Run: headless pygame with SDL's dummy video driver; simulated clock (each Clock.tick advances the game by its frame time, no real sleeping); random seed 0; keys injected as events and as key.get_pressed() state; no mouse input.
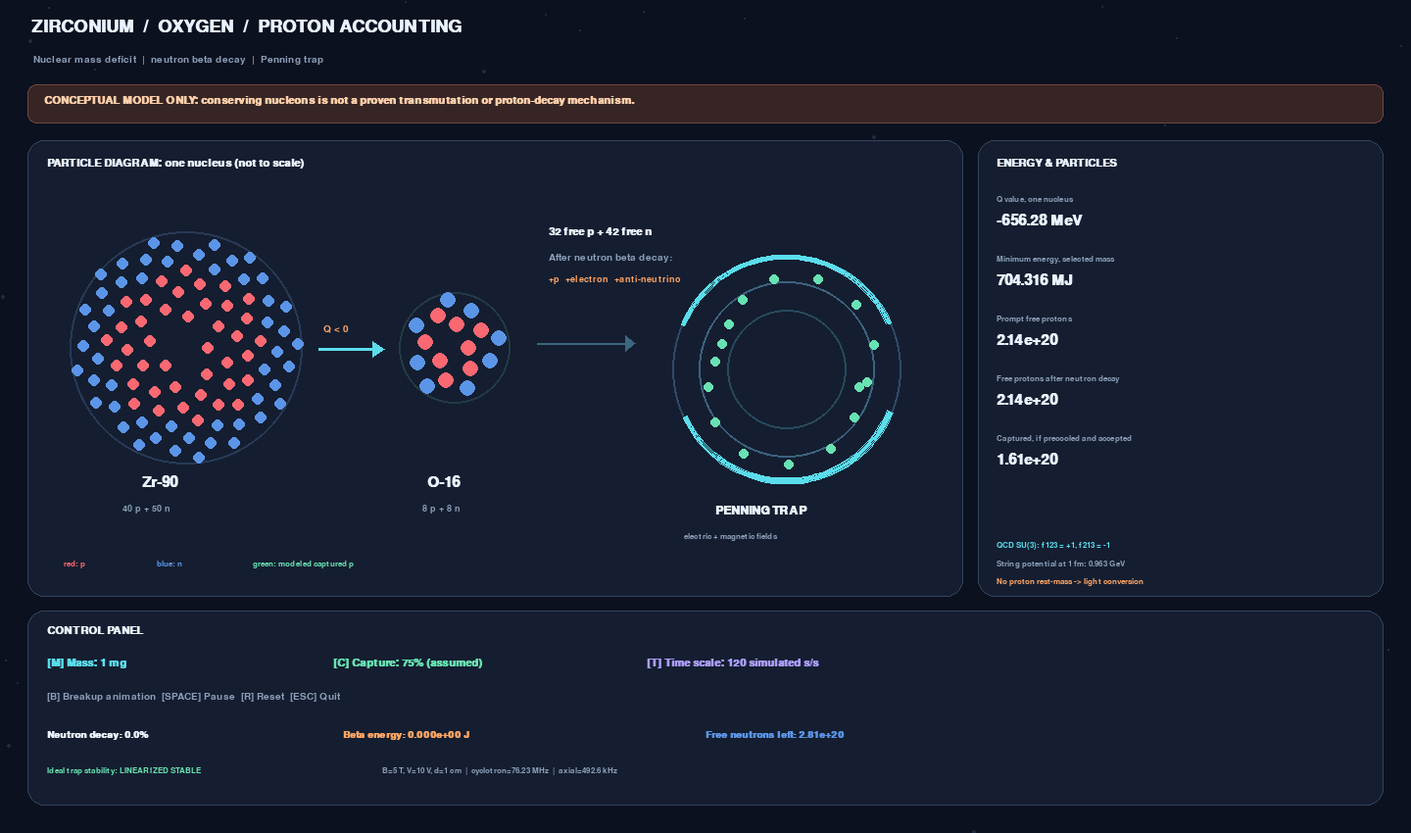
Frame 1 of 4 · flips 1–60 · no input
Frame 2 of 4 · flips 61–180 · tapped SPACE, RETURN · held RIGHT (→), D · screen unchanged from frame 1, image omitted
Frame 3 of 4 · flips 181–300 · held DOWN (↓), S · screen unchanged from frame 2, image omitted
Frame 4 of 4 · flips 301–420 · held LEFT (←), A, UP (↑), W · screen unchanged from frame 3, image omitted

The pygame program that drew these frames:

#!/usr/bin/env python3
"""Zr-90 -> O-16 + nucleons: conservation/energy and illustrative proton trap.

Usage:
  python zirconium_proton_sim.py --headless --mass-mg 1 --capture-efficiency 0.75 --elapsed-seconds 3600
  python zirconium_proton_sim.py                  # Pygame GUI
  python zirconium_proton_sim.py --self-test

IMPORTANT: This is NOT a validated nuclear reaction or reactor design.
The mass-deficit calculation is exact to the tabulated masses used, while the
conversion, neutron release and capture efficiency are counterfactual inputs.
Proton decay is not simulated: the quoted bound is a limit for ONE decay mode.
"""

import argparse
from dataclasses import asdict, dataclass
import json
import math
import random
from typing import Optional

# Atomic masses (u); neutral atoms keep the electron mass count balanced
# between 90Zr and 16O + 32(1H) + 42n.
M_ZR90_U = 89.9046977    # NIST
M_O16_U = 15.99491461957 # NIST
M_H1_U = 1.00782503223   # NIST (p + bound electron)
M_N_U = 1.00866491595    # PDG
M_Y89_U = 88.9058403     # NIST; for 90Zr -> 89Y + 1H
MEV_PER_U = 931.49410242
MEV_TO_J = 1.602176634e-13
N_AVOGADRO = 6.02214076e23
N_LIFETIME_S = 878.4
P_DECAY_PARTIAL_LIFETIME_BOUND_Y = 2.4e34  # p -> e+ pi0, 90% CL, Super-K
HBAR_C_GEV_FM = 0.1973269804
SIGMA_GEV2 = 0.19  # QCD string tension illustrative
CHARGE_C = 1.602176634e-19
PROTON_KG = 1.67262192369e-27

# Net energy required for the artificial breakup. Q < 0 means endothermic.
Q_BREAKUP_MEV = (M_ZR90_U - M_O16_U - 32*M_H1_U - 42*M_N_U) * MEV_PER_U
MIN_BREAKUP_MEV = -Q_BREAKUP_MEV
Q_BETA_MEV = (M_N_U - M_H1_U) * MEV_PER_U
FIRST_PROTON_SEPARATION_MEV = (M_Y89_U + M_H1_U - M_ZR90_U) * MEV_PER_U
STRING_ENERGY_1FM_GEV = SIGMA_GEV2 * (1.0/HBAR_C_GEV_FM)


@dataclass
class Inputs:
    mass_mg: float = 1.0
    capture_efficiency: float = 0.75  # assumption: cooled protons already admitted to trap
    elapsed_seconds: float = 3600.0
    observation_years: float = 1.0
    field_tesla: float = 5.0
    trap_voltage: float = 10.0
    trap_length_m: float = 0.01
    prompt_proton_kinetic_MeV: float = 0.0  # extra assumed kinetic energy per prompt proton
    stopping_photon_fraction: float = 0.0 # assumed fraction of that kinetic energy radiated as photons


# f^{abc} for eight Gell-Mann SU(3) generators, using standard signs.
# The commutator is [T^a,T^b] = i f^{abc} T^c.
SU3_INDEPENDENT_F = {
    (1,2,3):1.0,
    (1,4,7):0.5, (1,5,6):-0.5, (2,4,6):0.5, (2,5,7):0.5,
    (3,4,5):0.5, (3,6,7):-0.5,
    (4,5,8):math.sqrt(3)/2, (6,7,8):math.sqrt(3)/2
}


def f_abc(a: int, b: int, c: int) -> float:
    """Antisymmetric SU(3) constants; a,b,c label generators from 1 to 8."""
    if min(a,b,c)<1 or max(a,b,c)>8 or len({a,b,c})<3:
        return 0.0
    for triple,value in SU3_INDEPENDENT_F.items():
        if set((a,b,c)) == set(triple):
            inversions=sum((a,b,c)[i]>(a,b,c)[j] for i in range(3) for j in range(i+1,3))
            return value * (-1 if inversions % 2 else 1)
    return 0.0


def gluon_nonlinear_term(a: int, A_mu: dict, A_nu: dict, g_s: float=1.0) -> float:
    """Illustrative g_s sum_(b,c) f^(abc) A_mu^b A_nu^c (field units suppressed)."""
    return g_s*sum(f_abc(a,b,c)*A_mu.get(b,0.0)*A_nu.get(c,0.0)
                   for b in range(1,9) for c in range(1,9))


def calculate(params: Inputs) -> dict:
    if not math.isfinite(params.mass_mg) or params.mass_mg < 0:
        raise ValueError("mass_mg must be a non-negative finite number")
    if not 0 <= params.capture_efficiency <= 1:
        raise ValueError("capture_efficiency must be from 0 to 1")
    if params.elapsed_seconds < 0 or params.observation_years < 0:
        raise ValueError("time parameters must be nonnegative")
    if params.field_tesla <= 0 or params.trap_length_m <= 0 or params.trap_voltage <= 0:
        raise ValueError("trap field, length, and voltage must be positive")
    if params.prompt_proton_kinetic_MeV < 0 or not 0 <= params.stopping_photon_fraction <= 1:
        raise ValueError("kinetic energy must be nonnegative; photon fraction within [0,1]")

    # mg -> g; 90Zr molar mass approximately its relative atomic mass in g/mol.
    nuclei = (params.mass_mg * 1e-3 / M_ZR90_U) * N_AVOGADRO
    beta_frac = -math.expm1(-params.elapsed_seconds / N_LIFETIME_S)
    beta_per_nucleus = 42 * beta_frac
    protons_per_nucleus = 32 + beta_per_nucleus

    # Penning trap frequencies from Phi=V0/(2d^2) (z^2-r^2/2).
    omega_c = CHARGE_C * params.field_tesla / PROTON_KG
    omega_z2 = CHARGE_C * params.trap_voltage / (PROTON_KG * params.trap_length_m**2)
    discriminant = omega_c**2 - 2 * omega_z2
    trap_stable = discriminant >= 0
    omega_plus = (omega_c + math.sqrt(discriminant)) / 2 if trap_stable else None
    omega_minus = (omega_c - math.sqrt(discriminant)) / 2 if trap_stable else None

    return {
        "input": asdict(params),
        "nuclide": "zirconium-90 (isotopically pure)",
        "hypothetical_reaction": "90Zr -> 16O + 32p + 42n",
        "conservation": {"initial_protons": 40, "initial_neutrons": 50,
                         "final_initial_protons": 8+32, "final_initial_neutrons": 8+42},
        "initial_nuclei": nuclei,
        "oxygen16_nuclei": nuclei,
        "q_breakup_MeV_per_nucleus": Q_BREAKUP_MEV,
        "minimum_breakup_MeV_per_nucleus": MIN_BREAKUP_MEV,
        "minimum_breakup_energy_J": MIN_BREAKUP_MEV * nuclei * MEV_TO_J,
        "minimum_breakup_energy_kWh": MIN_BREAKUP_MEV * nuclei * MEV_TO_J / 3.6e6,
        # Kinetic energy is separate from Q and must be supplied by an unspecified mechanism.
        "assumed_prompt_proton_kinetic_energy_J": 32*nuclei*params.prompt_proton_kinetic_MeV*MEV_TO_J,
        "assumed_photon_energy_from_proton_stopping_J": 32*nuclei*params.prompt_proton_kinetic_MeV*MEV_TO_J*params.stopping_photon_fraction,
        "assumed_nonphotonic_stopping_energy_J": 32*nuclei*params.prompt_proton_kinetic_MeV*MEV_TO_J*(1-params.stopping_photon_fraction),
        "first_proton_separation_MeV": FIRST_PROTON_SEPARATION_MEV,
        "prompt_free_protons": 32*nuclei,
        "initial_free_neutrons": 42*nuclei,
        "neutron_decay_fraction": beta_frac,
        "free_neutrons_remaining": (42-beta_per_nucleus)*nuclei,
        "beta_decay_protons_produced": beta_per_nucleus*nuclei,
        "beta_electrons_produced": beta_per_nucleus*nuclei,
        "beta_antineutrinos_produced": beta_per_nucleus*nuclei,
        "available_free_protons": protons_per_nucleus*nuclei,
        "captured_protons_expected_idealized": protons_per_nucleus*nuclei*params.capture_efficiency,
        "untrapped_protons_expected_idealized": protons_per_nucleus*nuclei*(1-params.capture_efficiency),
        "beta_Q_MeV_per_neutron": Q_BETA_MEV,
        "beta_decay_total_energy_J": beta_per_nucleus*nuclei*Q_BETA_MEV*MEV_TO_J,
        "net_mass_energy_input_J_after_beta": (MIN_BREAKUP_MEV - beta_per_nucleus*Q_BETA_MEV)*nuclei*MEV_TO_J,
        "proton_decay_mode": "p -> e+ + pi0 (not seen; NOT neutron beta decay)",
        "upper_expected_proton_mode_events_in_observation_time": (
            40*nuclei*params.observation_years/P_DECAY_PARTIAL_LIFETIME_BOUND_Y),
        "qcd_linear_potential_GeV_at_1fm": STRING_ENERGY_1FM_GEV,
        "su3_example": {"f123": f_abc(1,2,3), "f213":f_abc(2,1,3),
                        "gluon_Fxy3_nonlinear_only_gs1_Ax1_Ay2_1":
                         gluon_nonlinear_term(3,{1:1},{2:1})},
        "trap": {"stable_linear_penning_model": trap_stable,
                 "cyclotron_Hz": omega_c/(2*math.pi),
                 "axial_Hz": math.sqrt(omega_z2)/(2*math.pi),
                 "modified_cyclotron_Hz": (omega_plus/(2*math.pi) if trap_stable else None),
                 "magnetron_Hz": (omega_minus/(2*math.pi) if trap_stable else None)},
        "notes": [
            "Breakup is counterfactual; mass balance is not an achievable reaction rate.",
            "Minimum breakup energy excludes inefficiencies, kinetic barriers and device costs.",
            "Neutron beta decay makes protons, electrons and antineutrinos; protons do not become light.",
            "Optional photons from slowing prompt protons consume assumed kinetic energy only, not proton rest mass.",
            "Capture efficiency is an assumption; a Penning trap cannot trap high-energy protons without prior cooling/acceptance.",
            "Super-K bound is a 90%-CL partial lifetime lower limit for one proton decay channel, not a measured decay rate."
        ]
    }


def self_test() -> None:
    z = calculate(Inputs(mass_mg=1.0, capture_efficiency=1.0, elapsed_seconds=0))
    assert abs(z["minimum_breakup_MeV_per_nucleus"]-656.27897) < 0.02
    assert z["conservation"]["initial_protons"] == z["conservation"]["final_initial_protons"]
    assert z["conservation"]["initial_neutrons"] == z["conservation"]["final_initial_neutrons"]
    assert abs(z["available_free_protons"] - 32*z["initial_nuclei"]) < 1e-8*32*z["initial_nuclei"]
    late = calculate(Inputs(mass_mg=1.0, capture_efficiency=0.5, elapsed_seconds=2e5))
    assert abs(late["available_free_protons"] / late["initial_nuclei"] - 74) < 1e-10
    assert abs(late["captured_protons_expected_idealized"] / late["initial_nuclei"] - 37) < 1e-10
    assert late["trap"]["stable_linear_penning_model"]
    assert math.isclose(late["minimum_breakup_energy_J"], z["minimum_breakup_energy_J"])
    assert late["beta_decay_total_energy_J"] > 0
    assert f_abc(1,2,3)==1 and f_abc(2,1,3)==-1
    assert f_abc(4,5,8)==math.sqrt(3)/2
    assert gluon_nonlinear_term(3,{1:1.0},{2:1.0})==1
    scenario=calculate(Inputs(mass_mg=1, prompt_proton_kinetic_MeV=1, stopping_photon_fraction=0.25))
    assert math.isclose(scenario["assumed_photon_energy_from_proton_stopping_J"],
                        0.25*scenario["assumed_prompt_proton_kinetic_energy_J"])
    print("Self-test passed: mass-energy, nucleon and charge counts, decay, and trap stability.")


# ---------------------------- optional Pygame GUI ---------------------------
W, H = 1440, 850
BG=(11,17,31)
WHITE=(233,242,255)
MUTED=(140,158,184)
BORDER=(50,69,94)
CYAN=(91,221,236)
BLUE=(91,149,232)
ORANGE=(255,164,100)
GREEN=(104,226,178)
PURPLE=(172,157,253)
RED=(250,104,113)


def gui() -> None:
    try:
        import pygame
    except ImportError as ex:
        raise SystemExit("Pygame is not installed. Run: python -m pip install pygame\n"
                         "Or use --headless for calculations without graphics.") from ex
    pygame.init()
    screen = pygame.display.set_mode((W, H), pygame.RESIZABLE)
    pygame.display.set_caption("Zirconium-90 nuclear breakup | Conservation & Penning trap toy")
    canvas = pygame.Surface((W,H))
    clock=pygame.time.Clock()
    # Fonts are loaded lazily. A label can request any size, including 18,
    # without depending on a hard-coded list of font dictionary keys.
    font_cache = {}

    def get_font(size, bold=False):
        key = (int(size), bool(bold))
        if key not in font_cache:
            try:
                font_cache[key] = pygame.font.SysFont("dejavusans", key[0], bold=key[1])
            except Exception:
                font_cache[key] = pygame.font.Font(None, key[0] + 5)
        return font_cache[key]

    def t(s, x, y, size=16, color=WHITE, bold=False):
        surf=get_font(size, bold).render(str(s), True, color)
        canvas.blit(surf,(x,y))
        return surf.get_width()

    def panel(rect,fill=(20,30,48),border=BORDER,radius=17):
        pygame.draw.rect(canvas,fill,rect,border_radius=radius)
        pygame.draw.rect(canvas,border,rect,1,border_radius=radius)

    random.seed(7123)
    stars=[(random.randrange(W),random.randrange(H),random.choice([1,1,2])) for _ in range(80)]
    zr_dots=[]
    for i in range(90):
        angle=i*2.3999632
        rad=15+100*math.sqrt((i+.5)/90)
        zr_dots.append((math.cos(angle)*rad,math.sin(angle)*rad,RED if i<40 else BLUE))
    o_dots=[]
    for i in range(16):
        angle=i*2.3999632
        rad=7+43*math.sqrt((i+.5)/16)
        o_dots.append((math.cos(angle)*rad,math.sin(angle)*rad,RED if i<8 else BLUE))

    mass_levels=[0.000001,0.00001,0.0001,0.001,0.01,0.1,1.0,10.0,100.0]
    idx=6
    capture=0.75
    elapsed=0.0
    accelerated=120.0
    paused=False
    particles=[]
    demo_started=False
    rng=random.Random(49)
    seconds_visible=0.0
    
    def spawn():
        nonlocal particles, demo_started, elapsed, seconds_visible
        particles=[]
        elapsed=0.0
        seconds_visible=0.0
        demo_started=True
        for i in range(32):
            particles.append({"kind":"p","age":0.0,"start":0.1+i*.06,
                              "vy":rng.uniform(-90,90),"capture":rng.random()<capture,
                              "phase":rng.uniform(0,math.tau)})
        for i in range(42):
            particles.append({"kind":"n","age":0.0,"start":0.1+i*.06,
                              "vy":rng.uniform(-125,125),"capture":rng.random()<capture,
                              "phase":rng.uniform(0,math.tau),
                              "decay_time":rng.expovariate(1/N_LIFETIME_S)})

    def update(dt):
        nonlocal elapsed, seconds_visible
        if paused:
            return
        seconds_visible+=dt
        if demo_started:
            elapsed+=dt*accelerated
        for p in particles:
            p["age"]=max(0.0,seconds_visible-p["start"])

    def draw():
        canvas.fill(BG)
        for sx,sy,r in stars:
            pygame.draw.circle(canvas,(29,44,66),(sx,sy),r)
        t("ZIRCONIUM  /  OXYGEN  /  PROTON ACCOUNTING",32,18,27,WHITE,True)
        t("Nuclear mass deficit  |  neutron beta decay  |  Penning trap",34,56,15,MUTED)
        panel(pygame.Rect(28,86,1384,40),(54,37,36),(115,70,62),9)
        t("CONCEPTUAL MODEL ONLY: conserving nucleons is not a proven transmutation or proton-decay mechanism.",45,97,16,(255,207,170),True)
        panel(pygame.Rect(28,143,955,466))
        panel(pygame.Rect(998,143,414,466))
        panel(pygame.Rect(28,623,1384,199))
        t("PARTICLE DIAGRAM: one nucleus (not to scale)",48,161,17,WHITE,True)
        # Atom silhouette
        zx,zy=190,355
        pygame.draw.circle(canvas,(40,58,87),(zx,zy),119,2)
        for dx,dy,c in zr_dots:
            pygame.draw.circle(canvas,c,(int(zx+dx),int(zy+dy)),6)
        t("Zr-90",145,485,22,WHITE,True)
        t("40 p + 50 n",125,514,14,MUTED)
        # reaction arrow
        pygame.draw.line(canvas,CYAN,(325,356),(386,356),3)
        pygame.draw.polygon(canvas,CYAN,[(392,356),(380,348),(380,364)])
        t("Q < 0",330,331,15,ORANGE)
        ox,oy=464,355
        pygame.draw.circle(canvas,(35,59,68),(ox,oy),57,2)
        for dx,dy,c in o_dots:
            pygame.draw.circle(canvas,c,(int(ox+dx),int(oy+dy)),8)
        t("O-16",436,485,22,WHITE,True)
        t("8 p + 8 n",431,514,14,MUTED)
        # particle channel labels
        t("32 free p + 42 free n",560,231,16,WHITE,True)
        t("After neutron beta decay:",560,258,15,MUTED)
        t("+p  +electron  +anti-neutrino",560,280,14,ORANGE)
        pygame.draw.line(canvas,(60,103,129),(548,350),(642,350),2)
        pygame.draw.polygon(canvas,(60,103,129),[(648,350),(638,342),(638,358)])
        # Penning trap drawing
        cx,cy=803,377
        for radius,c in [(117,(47,74,101)),(90,(61,98,126)),(61,(40,74,94))]:
            pygame.draw.circle(canvas,c,(cx,cy),radius,2)
        pygame.draw.arc(canvas,CYAN,(cx-117,cy-117,234,234),0.42,2.74,5)
        pygame.draw.arc(canvas,CYAN,(cx-117,cy-117,234,234),3.59,5.89,5)
        t("PENNING TRAP",730,515,18,WHITE,True)
        t("electric + magnetic fields",698,543,13,MUTED)

        params=Inputs(mass_mg=mass_levels[idx],capture_efficiency=capture,elapsed_seconds=elapsed)
        res=calculate(params)
        trap=res["trap"]
        omega_plus=trap["modified_cyclotron_Hz"]*2*math.pi
        omega_minus=trap["magnetron_Hz"]*2*math.pi
        # This is a time-rescaled analytical XY Penning-orbit projection.
        sim_orbit_t=seconds_visible*1e-8
        if capture>0:
            count=max(1,round(22*capture))
            for i in range(count):
                phase=(i/count)*math.tau
                angle=omega_minus*sim_orbit_t+phase
                cycl=omega_plus*sim_orbit_t+phase*2.73
                x=cx + 84*math.cos(angle) + 14*math.cos(cycl)
                y=cy - 84*math.sin(angle) - 14*math.sin(cycl)
                pygame.draw.circle(canvas,GREEN,(int(x),int(y)),5)
        # Emission streaks, purely illustrative and not linked to exact particle trajectory.
        if demo_started:
            for p in particles:
                a=p["age"]
                if a<=0 or a>5:
                    continue
                phase=min(1.0,a/2.6)
                x=550+218*phase
                y=352+p["vy"]*(phase**1.25)
                if p["kind"]=="p":
                    if phase>.85 and p["capture"]:continue
                    color=GREEN if p["capture"] else RED
                else:
                    if phase>.90: continue
                    color=BLUE
                pygame.draw.circle(canvas,color,(int(x),int(y)),3)
        t("red: p",65,571,13,RED)
        t("blue: n",160,571,13,BLUE)
        t("green: modeled captured p",258,571,13,GREEN)

        # Metrics right column
        t("ENERGY & PARTICLES",1017,161,17,WHITE,True)
        def metric(y,label,value,unit=""):
            t(label,1017,y,13,MUTED)
            t(value,1017,y+19,22,WHITE,True)
            if unit:t(unit,1290,y+26,12,MUTED)
        metric(199,"Q value, one nucleus",f"{Q_BREAKUP_MEV:,.2f} MeV")
        metric(260,"Minimum energy, selected mass",fmt_si(res["minimum_breakup_energy_J"],"J"))
        metric(321,"Prompt free protons",fmt_num(res["prompt_free_protons"]))
        metric(382,"Free protons after neutron decay",fmt_num(res["available_free_protons"]))
        metric(443,"Captured, if precooled and accepted",fmt_num(res["captured_protons_expected_idealized"]))
        t("QCD SU(3): f123 = +1, f213 = -1",1017,552,12,CYAN)
        t(f"String potential at 1 fm: {STRING_ENERGY_1FM_GEV:.3f} GeV",1017,571,12,MUTED)
        t("No proton rest-mass -> light conversion",1017,589,12,ORANGE)

        # bottom compact controls and dynamics
        t("CONTROL PANEL",48,638,16,WHITE,True)
        t(f"[M] Mass: {mass_levels[idx]:g} mg",48,671,17,CYAN,True)
        t(f"[C] Capture: {capture:.0%} (assumed)",340,671,17,GREEN,True)
        t(f"[T] Time scale: {accelerated:g} simulated s/s",660,671,17,PURPLE,True)
        t("[B] Breakup animation  [SPACE] Pause  [R] Reset  [ESC] Quit",48,706,15,MUTED)
        t(f"Neutron decay: {res['neutron_decay_fraction']:.1%}",48,745,15,WHITE,True)
        t(f"Beta energy: {fmt_si(res['beta_decay_total_energy_J'],'J')}",350,745,15,ORANGE,True)
        t(f"Free neutrons left: {fmt_num(res['free_neutrons_remaining'])}",720,745,15,BLUE,True)
        t("Ideal trap stability: " + ("LINEARIZED STABLE" if trap["stable_linear_penning_model"] else "UNSTABLE"),48,782,13,GREEN)
        t(f"B=5 T, V=10 V, d=1 cm  |  cyclotron={trap['cyclotron_Hz']/1e6:.2f} MHz  |  axial={trap['axial_Hz']/1e3:.1f} kHz",390,782,13,MUTED)
        
        # Small neutron decay curve at center of bottom panel to indicate actual model.
        # (drawn behind/no overlap with controls if moved below)
        win=pygame.display.get_surface()
        tw,th=win.get_size()
        scaled=pygame.transform.smoothscale(canvas,(tw,th)) if (tw,th)!=(W,H) else canvas
        win.blit(scaled,(0,0))
        pygame.display.flip()

    def fmt_num(v):
        return f"{v:,.2e}" if abs(v)>=1e7 else f"{v:,.3g}"
    def fmt_si(v,unit):
        if abs(v)>=1e9:return f"{v/1e9:,.3f} G{unit}"
        if abs(v)>=1e6:return f"{v/1e6:,.3f} M{unit}"
        if abs(v)>=1e3:return f"{v/1e3:,.3f} k{unit}"
        if abs(v)>=1:return f"{v:,.3f} {unit}"
        return f"{v:.3e} {unit}"

    running=True
    while running:
        dt=min(clock.tick(60)/1000.0,0.08)
        for event in pygame.event.get():
            if event.type==pygame.QUIT:running=False
            if event.type==pygame.KEYDOWN:
                if event.key==pygame.K_ESCAPE: running=False
                elif event.key==pygame.K_m:idx=(idx+1)%len(mass_levels)
                elif event.key==pygame.K_c:
                    capture=round((capture+0.05)%1.05,2)
                    # Re-spawn shows new accepted fraction.
                    if demo_started:spawn()
                elif event.key==pygame.K_t:
                    accelerated={120.0:1200.0,1200.0:12000.0,12000.0:120.0}.get(accelerated,120.0)
                elif event.key==pygame.K_SPACE:paused=not paused
                elif event.key==pygame.K_b:spawn()
                elif event.key==pygame.K_r:
                    demo_started=False
                    particles=[]
                    elapsed=seconds_visible=0.0
                    paused=False
        update(dt)
        draw()
    pygame.quit()


def main() -> None:
    p=argparse.ArgumentParser(description=__doc__,formatter_class=argparse.RawDescriptionHelpFormatter)
    p.add_argument("--headless",action="store_true",help="print computed model JSON; no Pygame needed")
    p.add_argument("--self-test",action="store_true",help="verify formulas without Pygame")
    p.add_argument("--mass-mg",type=float,default=1.0)
    p.add_argument("--capture-efficiency",type=float,default=0.75)
    p.add_argument("--elapsed-seconds",type=float,default=3600)
    p.add_argument("--observation-years",type=float,default=1.0)
    p.add_argument("--proton-kinetic-mev",type=float,default=0.0,
                   help="ASSUMED extra kinetic energy for each prompt proton (not predicted)")
    p.add_argument("--stopping-photon-fraction",type=float,default=0.0,
                   help="ASSUMED fraction of that kinetic energy emitted as photons, from 0 to 1")
    a=p.parse_args()
    if a.self_test:
        self_test()
        return
    if a.headless:
        res=calculate(Inputs(mass_mg=a.mass_mg,capture_efficiency=a.capture_efficiency,
                             elapsed_seconds=a.elapsed_seconds,observation_years=a.observation_years,
                             prompt_proton_kinetic_MeV=a.proton_kinetic_mev,
                             stopping_photon_fraction=a.stopping_photon_fraction))
        print(json.dumps(res,indent=2,ensure_ascii=False))
    else:gui()

if __name__=="__main__":
    main()
